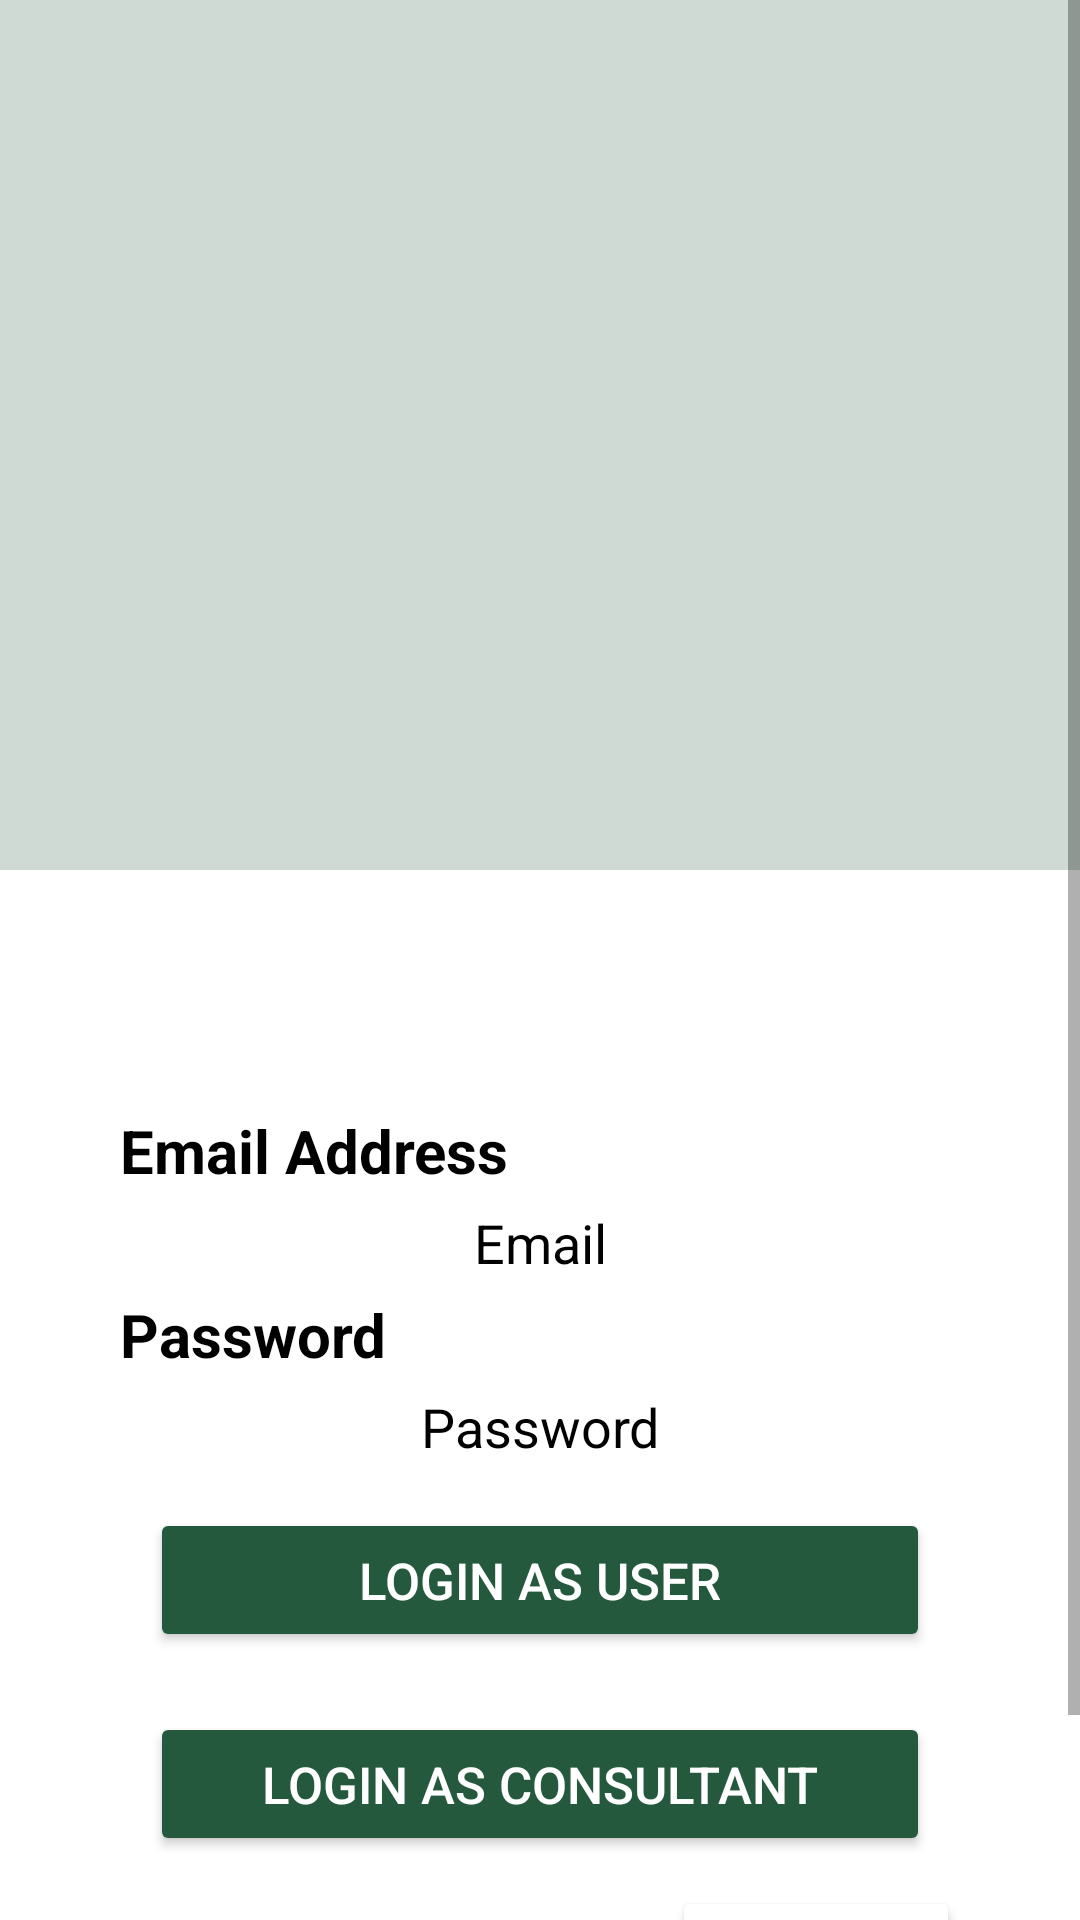

Produce the Android XML layout that renders to this screen, including the resource entries it uses.
<!-- AndroidManifest.xml: application theme Theme.InnovativeConsultancySolutions -->
<!-- res/layout/activity_login.xml -->
<?xml version="1.0" encoding="utf-8"?>
<ScrollView xmlns:android="http://schemas.android.com/apk/res/android"
    xmlns:app="http://schemas.android.com/apk/res-auto"
    xmlns:tools="http://schemas.android.com/tools"
    android:layout_width="match_parent"
    android:layout_height="match_parent"
    android:orientation="vertical"
    tools:context=".login_activity">

    <LinearLayout
        android:layout_width="match_parent"
        android:layout_height="match_parent"
        android:orientation="vertical"
        >

        <LinearLayout
            android:layout_width="match_parent"
            android:layout_height="290sp"
            android:background="#CFDAD5"
            android:layout_marginBottom="40dp"/>
        <LinearLayout
            android:layout_width="match_parent"
            android:layout_height="wrap_content"
            android:orientation="vertical"
            android:layout_margin="40dp"
            >

            <TextView
                android:layout_width="match_parent"
                android:layout_height="wrap_content"

                android:text="Email Address"
                android:textStyle="bold"
                android:textSize="20sp"
                android:textColor="@color/black"/>
            <EditText
                android:id="@+id/loginActivityEmailEdId"
                android:layout_width="match_parent"
                android:layout_height="wrap_content"
                android:hint="Email"
                android:gravity="center"
                android:layout_margin="5dp"

                android:background="@color/white"
                android:textColorHint="@color/black"/>
            <TextView
                android:layout_width="match_parent"
                android:layout_height="wrap_content"

                android:text="Password"
                android:textStyle="bold"
                android:textSize="20sp"
                android:textColor="@color/black"/>
            <EditText
                android:id="@+id/loginActivityPasswordEdId"
                android:layout_width="match_parent"
                android:layout_height="wrap_content"
                android:hint="Password"
                android:gravity="center"
                android:layout_margin="5dp"
                android:inputType="textPassword"
                android:background="@color/white"
                android:textColorHint="@color/black"/>
            <Button
                android:id="@+id/loginActivityLoginBtnId"
                android:layout_width="match_parent"
                android:layout_height="wrap_content"
                android:layout_margin="10dp"
                android:layout_gravity="center"
                android:backgroundTint="#25593E"
                android:text="Login as User"
                android:textSize="17sp"
                android:textColor="@color/white"/>

            <Button
                android:id="@+id/loginAsaConsultantActivityLoginBtnId"
                android:layout_width="match_parent"
                android:layout_height="wrap_content"
                android:layout_margin="10dp"
                android:layout_gravity="center"
                android:backgroundTint="#25593E"
                android:text="Login as Consultant"
                android:textSize="17sp"
                android:textColor="@color/white"/>

            <LinearLayout
                android:layout_width="match_parent"
                android:layout_height="wrap_content"
                android:orientation="horizontal"
                android:weightSum="10"
                android:gravity="center"
                >
                <TextView
                    android:layout_width="0dp"
                    android:layout_height="wrap_content"
                    android:text="Don't Have an Account?"
                    android:textColor="@color/black"
                    android:textSize="12sp"
                    android:layout_marginLeft="40dp"
                    android:layout_weight="6"/>
                <Button
                    android:layout_width="0dp"
                    android:layout_height="wrap_content"
                    android:layout_weight="4"
                    android:backgroundTint="@color/white"
                    android:text="Sign Up"
                    android:textStyle="bold"
                    android:textColor="#25593E"
                    android:id="@+id/signupLoginactivityButtonid"
                    />

            </LinearLayout>

        </LinearLayout>


    </LinearLayout>


</ScrollView>
<!-- resources referenced by this layout -->
<resources>
  <style name="Theme.InnovativeConsultancySolutions" parent="Theme.MaterialComponents.DayNight.DarkActionBar">
          
          <item name="colorPrimary">@color/purple_500</item>
          <item name="colorPrimaryVariant">@color/purple_700</item>
          <item name="colorOnPrimary">@color/white</item>
          
          <item name="colorSecondary">@color/teal_200</item>
          <item name="colorSecondaryVariant">@color/teal_700</item>
          <item name="colorOnSecondary">@color/black</item>
          
          <item name="android:statusBarColor" tools:targetApi="l">?attr/colorPrimaryVariant</item>
          
      </style>
  <!-- not gathered from this repository: default colours our renderer supplied (Android Studio template values) -->
  <color name="purple_500">#FF6200EE</color>
  <color name="purple_700">#FF3700B3</color>
  <color name="teal_200">#FF03DAC5</color>
  <color name="teal_700">#FF018786</color>
  <color name="black">#FF000000</color>
  <color name="white">#FFFFFFFF</color>
</resources>
